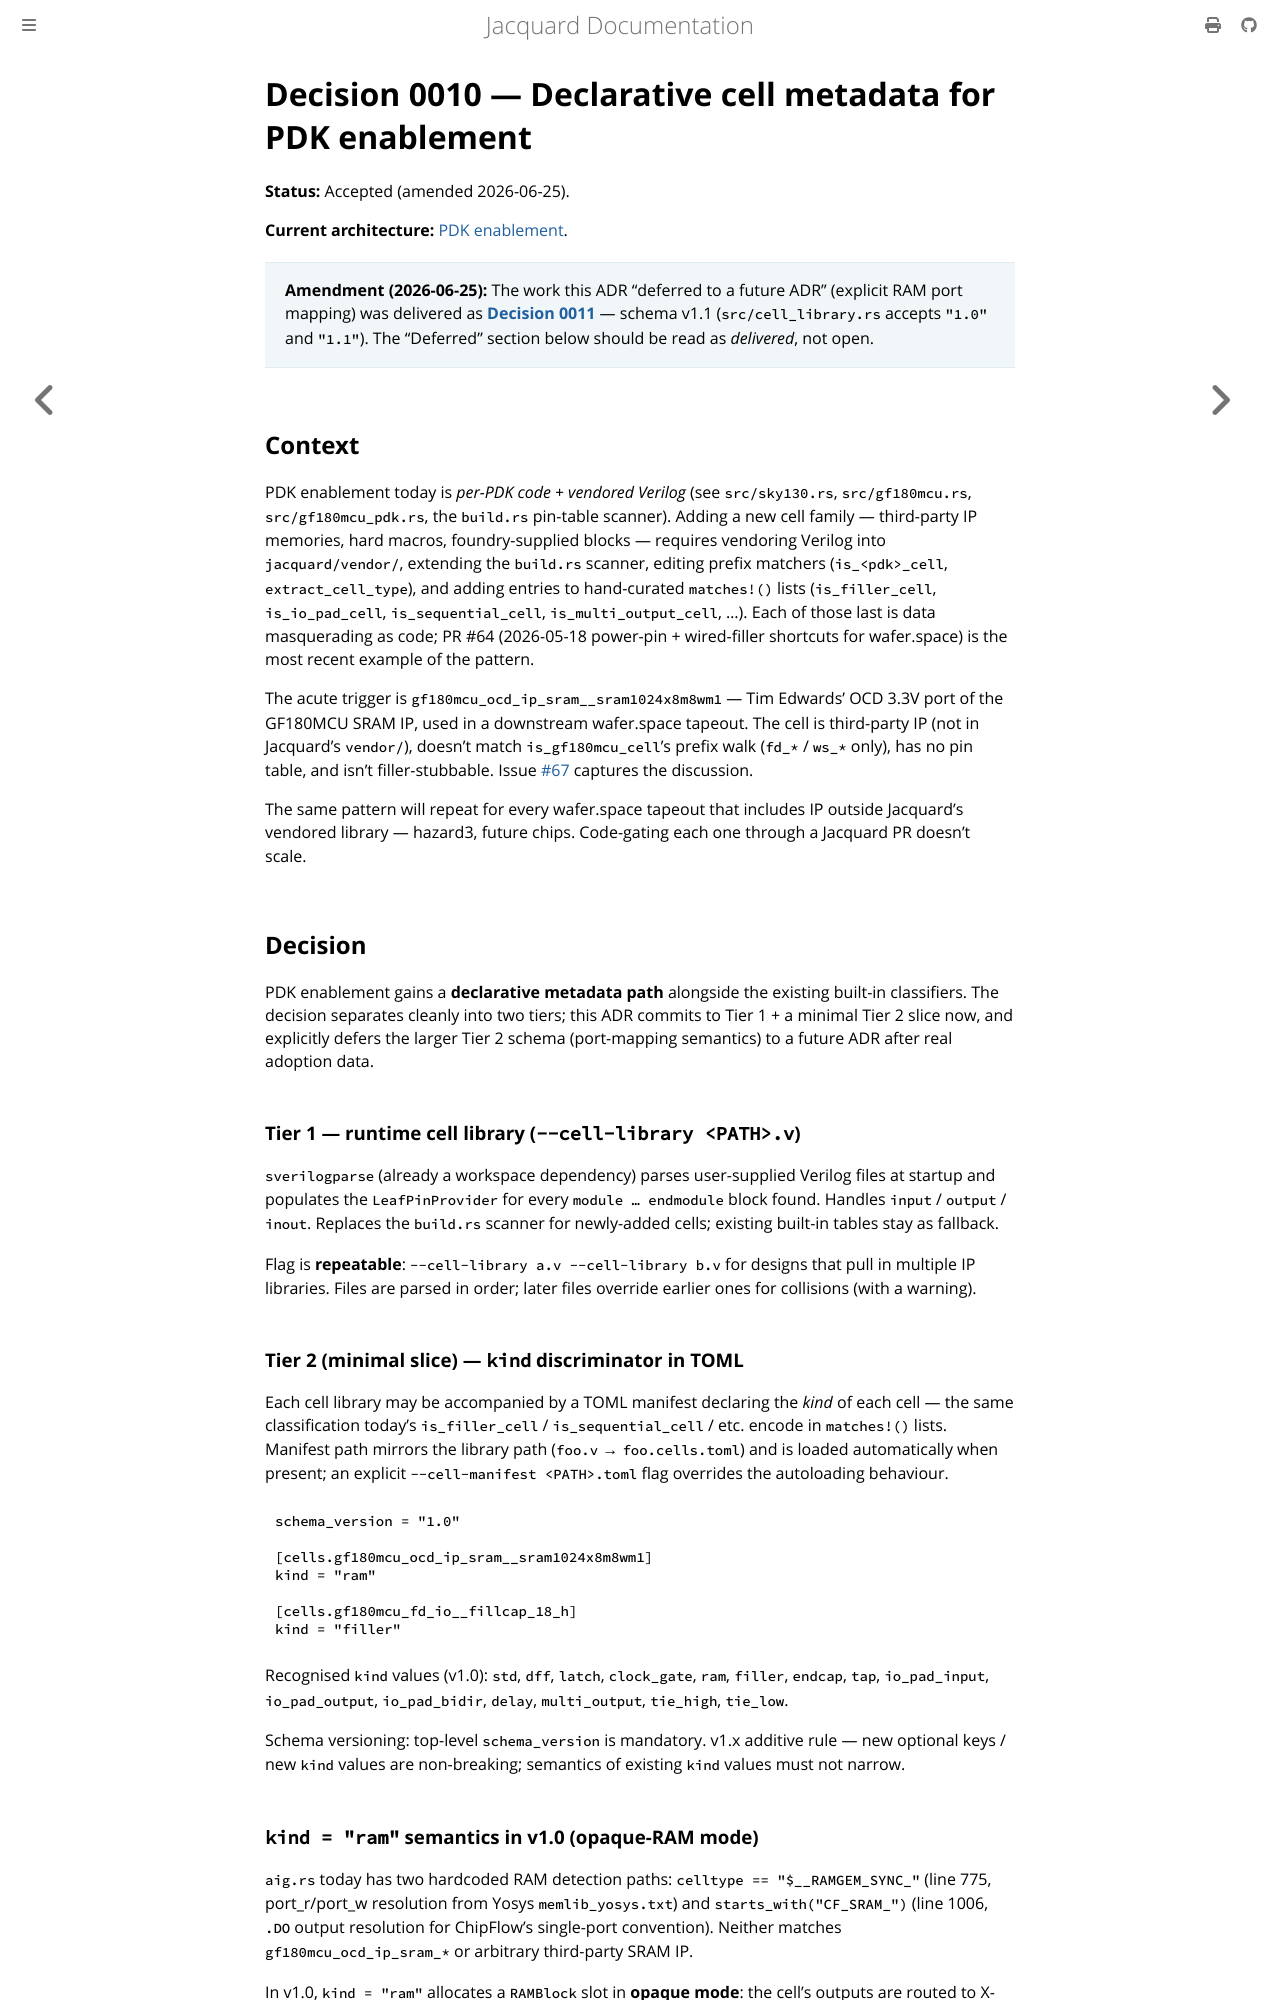

repository: gpu-eda/Jacquard · page: architecture/decisions/0010-declarative-cell-metadata.html · generator: mdbook

# Decision 0010 — Declarative cell metadata for PDK enablement

**Status:** Accepted (amended 2026-06-25).

**Current architecture:** [PDK enablement](../pdk-enablement.md).

> **Amendment (2026-06-25):** The work this ADR "deferred to a future ADR"
> (explicit RAM port mapping) was delivered as **[Decision 0011](0011-ram-port-mapping-schema.md)**
> — schema v1.1 (`src/cell_library.rs` accepts `"1.0"` and `"1.1"`). The
> "Deferred" section below should be read as *delivered*, not open.

## Context

PDK enablement today is *per-PDK code + vendored Verilog* (see
`src/sky130.rs`, `src/gf180mcu.rs`, `src/gf180mcu_pdk.rs`, the
`build.rs` pin-table scanner). Adding a new cell family — third-party
IP memories, hard macros, foundry-supplied blocks — requires
vendoring Verilog into `jacquard/vendor/`, extending the `build.rs`
scanner, editing prefix matchers (`is_<pdk>_cell`,
`extract_cell_type`), and adding entries to hand-curated `matches!()`
lists (`is_filler_cell`, `is_io_pad_cell`, `is_sequential_cell`,
`is_multi_output_cell`, …). Each of those last is data masquerading
as code; PR #64 (2026-05-18 power-pin + wired-filler shortcuts for
wafer.space) is the most recent example of the pattern.

The acute trigger is `gf180mcu_ocd_ip_sram__sram1024x8m8wm1` — Tim
Edwards' OCD 3.3V port of the GF180MCU SRAM IP, used in a downstream
wafer.space tapeout. The cell is third-party IP (not in Jacquard's
`vendor/`), doesn't match `is_gf180mcu_cell`'s prefix walk
(`fd_*` / `ws_*` only), has no pin table, and isn't filler-stubbable.
Issue [#67](https://github.com/gpu-eda/Jacquard/issues/67) captures
the discussion.

The same pattern will repeat for every wafer.space tapeout that
includes IP outside Jacquard's vendored library — hazard3, future
chips. Code-gating each one through a Jacquard PR doesn't scale.

## Decision

PDK enablement gains a **declarative metadata path** alongside the
existing built-in classifiers. The decision separates cleanly into
two tiers; this ADR commits to Tier 1 + a minimal Tier 2 slice now,
and explicitly defers the larger Tier 2 schema (port-mapping
semantics) to a future ADR after real adoption data.

### Tier 1 — runtime cell library (`--cell-library <PATH>.v`)

`sverilogparse` (already a workspace dependency) parses user-supplied
Verilog files at startup and populates the `LeafPinProvider` for
every `module … endmodule` block found. Handles `input` / `output` /
`inout`. Replaces the `build.rs` scanner for newly-added cells;
existing built-in tables stay as fallback.

Flag is **repeatable**: `--cell-library a.v --cell-library b.v` for
designs that pull in multiple IP libraries. Files are parsed in
order; later files override earlier ones for collisions (with a
warning).

### Tier 2 (minimal slice) — `kind` discriminator in TOML

Each cell library may be accompanied by a TOML manifest declaring
the *kind* of each cell — the same classification today's
`is_filler_cell` / `is_sequential_cell` / etc. encode in
`matches!()` lists. Manifest path mirrors the library path
(`foo.v` → `foo.cells.toml`) and is loaded automatically when
present; an explicit `--cell-manifest <PATH>.toml` flag overrides
the autoloading behaviour.

```toml
schema_version = "1.0"

[cells.gf180mcu_ocd_ip_sram__sram1024x8m8wm1]
kind = "ram"

[cells.gf180mcu_fd_io__fillcap_18_h]
kind = "filler"
```

Recognised `kind` values (v1.0): `std`, `dff`, `latch`,
`clock_gate`, `ram`, `filler`, `endcap`, `tap`, `io_pad_input`,
`io_pad_output`, `io_pad_bidir`, `delay`, `multi_output`,
`tie_high`, `tie_low`.

Schema versioning: top-level `schema_version` is mandatory. v1.x
additive rule — new optional keys / new `kind` values are
non-breaking; semantics of existing `kind` values must not narrow.
